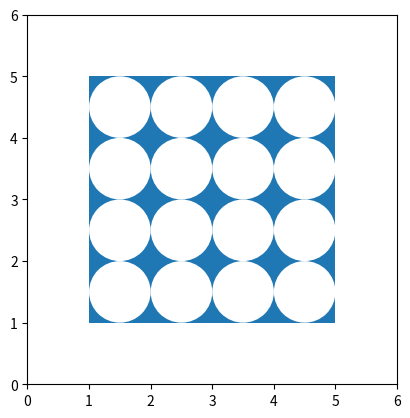

Write the Python code that produced this figure.
import matplotlib.pyplot as plt

def draw_square():
    ax = plt.axes(xlim=(0, 6), ylim=(0, 6))
    ax.set_aspect('equal')
    square = plt.Polygon([(1, 1), (5, 1), (5, 5), (1, 5)], closed=True)
    ax.add_patch(square)
    y = 1.5
    while y <= 4.5:
        x = 1.5
        while x <= 4.5:
            circle = plt.Circle((x, y), radius=0.5, fc='w')
            ax.add_patch(circle)
            x += 1
        y += 1

    plt.savefig('01.png')

if __name__ == '__main__':
    draw_square()
